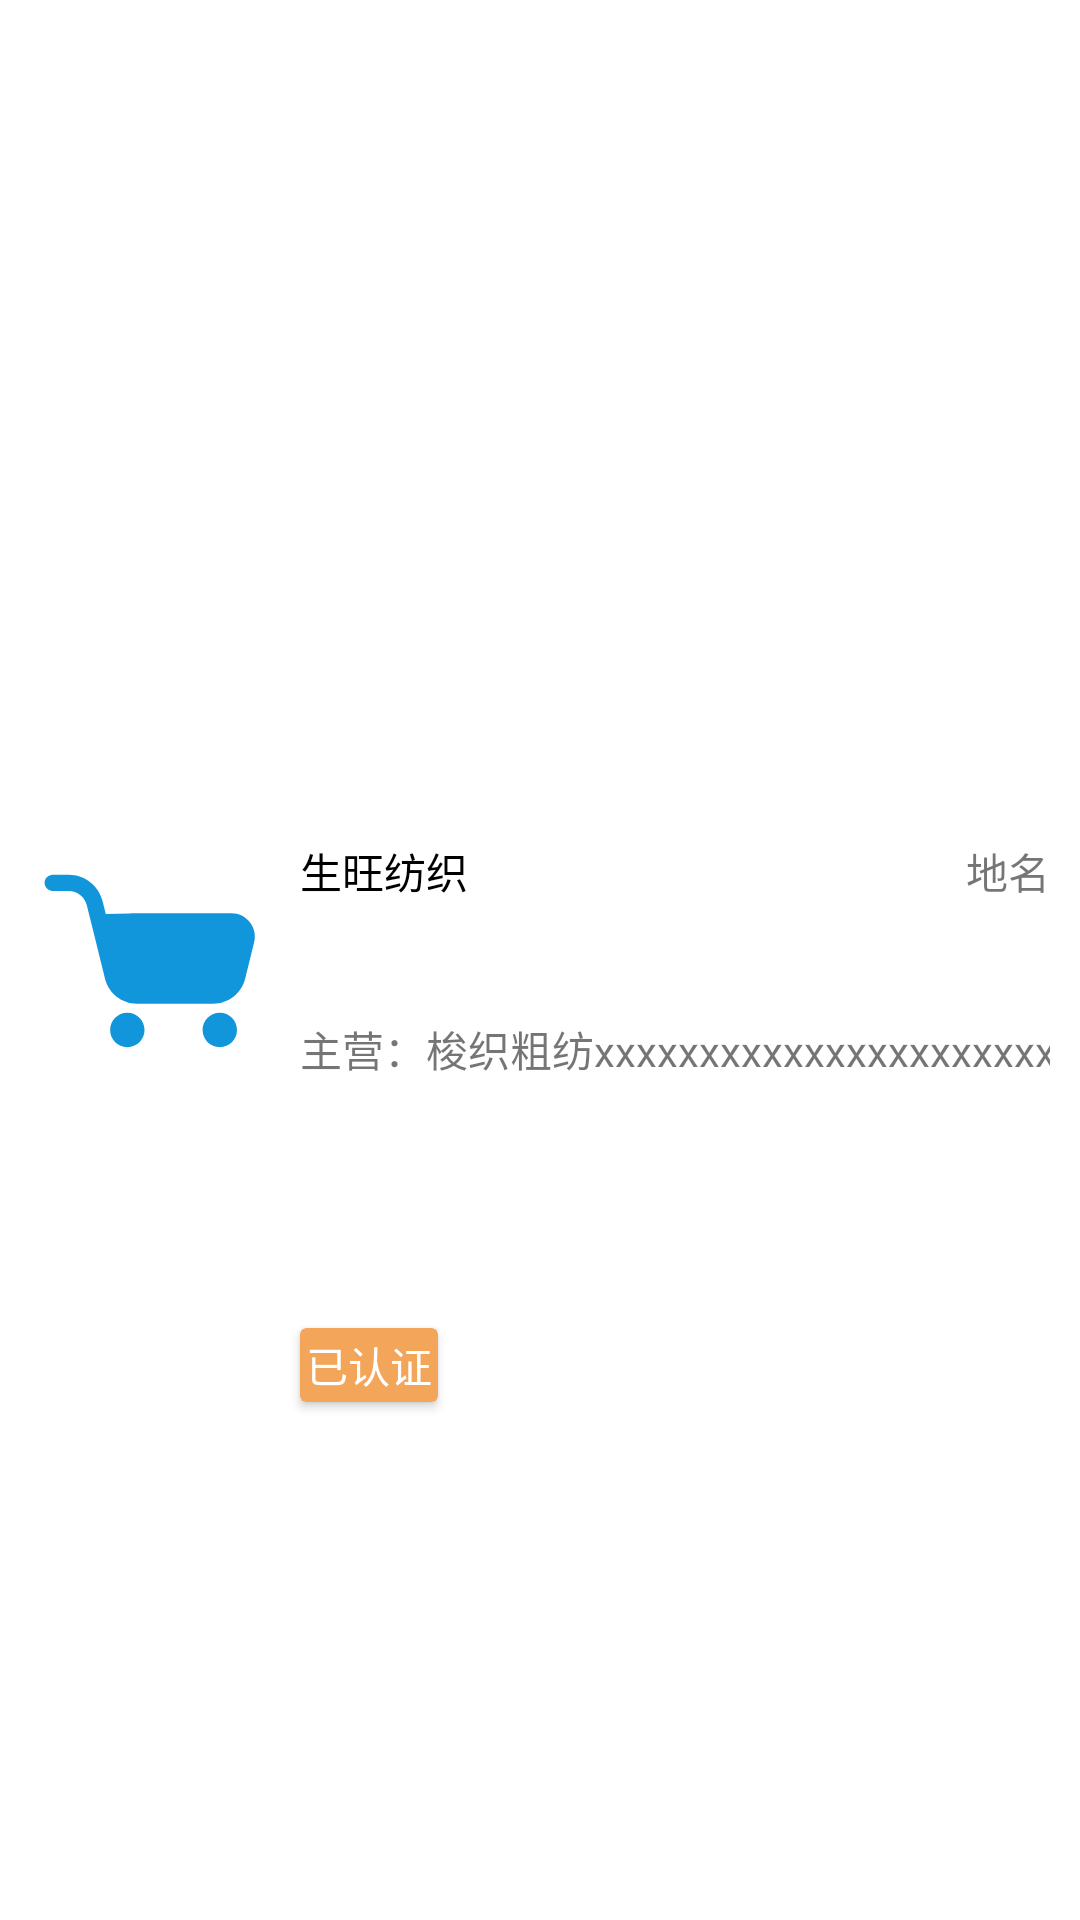

Here is an Android app screen rendered from its layout file. Give the layout XML and the strings, colors and styles it references.
<!-- AndroidManifest.xml: application theme AppTheme -->
<!-- res/layout/list_vendor.xml -->
<?xml version="1.0" encoding="utf-8"?>
<androidx.constraintlayout.widget.ConstraintLayout xmlns:android="http://schemas.android.com/apk/res/android"
    xmlns:app="http://schemas.android.com/apk/res-auto"
    xmlns:tools="http://schemas.android.com/tools"
    android:layout_width="match_parent"
    android:layout_height="100dp"
    android:padding="10dp">

    <ImageView
        android:id="@+id/img"
        android:layout_width="80dp"
        android:layout_height="80dp"
        android:src="@drawable/ic_gouwuche"
        app:layout_constraintBottom_toBottomOf="parent"
        app:layout_constraintStart_toStartOf="parent"
        app:layout_constraintTop_toTopOf="parent" />

    <TextView
        android:id="@+id/textView36"
        android:layout_width="wrap_content"
        android:layout_height="wrap_content"
        android:layout_marginStart="10dp"
        android:text="生旺纺织"
        android:textColor="@color/black"
        app:layout_constraintStart_toEndOf="@+id/img"
        app:layout_constraintTop_toTopOf="@+id/img" />

    <androidx.cardview.widget.CardView
        android:id="@+id/cardView7"
        android:layout_width="wrap_content"
        android:layout_height="wrap_content"
        app:cardBackgroundColor="@color/橙黄"
        app:layout_constraintBottom_toBottomOf="parent"
        app:layout_constraintStart_toStartOf="@+id/textView36"
        app:layout_constraintTop_toTopOf="@+id/img">

        <TextView
            android:layout_width="wrap_content"
            android:layout_height="wrap_content"
            android:layout_margin="2dp"
            android:text="已认证"
            android:textColor="@color/white" />
    </androidx.cardview.widget.CardView>

    <TextView
        android:layout_width="wrap_content"
        android:layout_height="wrap_content"
        android:text="主营：梭织粗纺xxxxxxxxxxxxxxxxxxxxxxx"
        app:layout_constraintBottom_toBottomOf="@+id/img"
        app:layout_constraintStart_toStartOf="@+id/cardView7" />

    <TextView
        android:layout_width="wrap_content"
        android:layout_height="wrap_content"
        android:text="地名"
        app:layout_constraintEnd_toEndOf="parent"
        app:layout_constraintTop_toTopOf="@+id/img" />
</androidx.constraintlayout.widget.ConstraintLayout>
<!-- resources referenced by this layout -->
<resources>
  <color name="black">#000000</color>
  <color name="white">#FFFFFF</color>
  <!-- drawable ic_gouwuche (drawable) -->
  <vector xmlns:android="http://schemas.android.com/apk/res/android"
      android:width="200dp"
      android:height="200dp"
      android:viewportWidth="1024"
      android:viewportHeight="1024">
    <path
        android:pathData="M958.8,402.6c-1.8,-18.6 -8.9,-36.4 -20.7,-51.6 -19,-24.3 -47.6,-38.2 -78.5,-38.2H433.1c-1.8,0 -3.6,0.3 -5.4,0.5l-104.5,2.1 -13.4,-54c-16.5,-66.6 -76,-113.2 -144.6,-113.2H97c-19.2,0 -34.7,15.5 -34.7,34.7s15.5,34.7 34.7,34.7h68.2c36.6,0 68.4,24.8 77.2,60.4l19.9,80.5c0,0.1 0,0.3 0.1,0.4l57.7,233c15.5,62.6 71.4,106.4 136,106.4H782c64.5,0 120.4,-43.8 135.9,-106.4l38.5,-155.3c2.8,-11.2 3.6,-22.7 2.4,-34zM415.3,737.2c-40.5,0 -73.4,32.8 -73.4,73.4 0,40.5 32.8,73.4 73.4,73.4 40.5,0 73.4,-32.8 73.4,-73.4 -0.1,-40.6 -32.9,-73.4 -73.4,-73.4zM809.8,737.2c-40.5,0 -73.4,32.8 -73.4,73.4 0,40.5 32.8,73.4 73.4,73.4 40.5,0 73.4,-32.8 73.4,-73.4 0,-40.6 -32.9,-73.4 -73.4,-73.4z"
        android:fillColor="#1296db"/>
  </vector>
  <style name="AppTheme" parent="Theme.AppCompat.Light.NoActionBar">
          
          <item name="colorPrimary">@color/colorPrimary</item>
          <item name="colorPrimaryDark">@color/colorPrimaryDark</item>
          <item name="colorAccent">@color/colorAccent</item>
          <item name="android:windowNoTitle">true</item>
  
          <item name="android:windowBackground">#FFFFFF</item>
  
      </style>
  <color name="colorPrimary">#3F51B5</color>
  <color name="colorPrimaryDark">#303F9F</color>
  <color name="colorAccent">#FF4081</color>
</resources>
